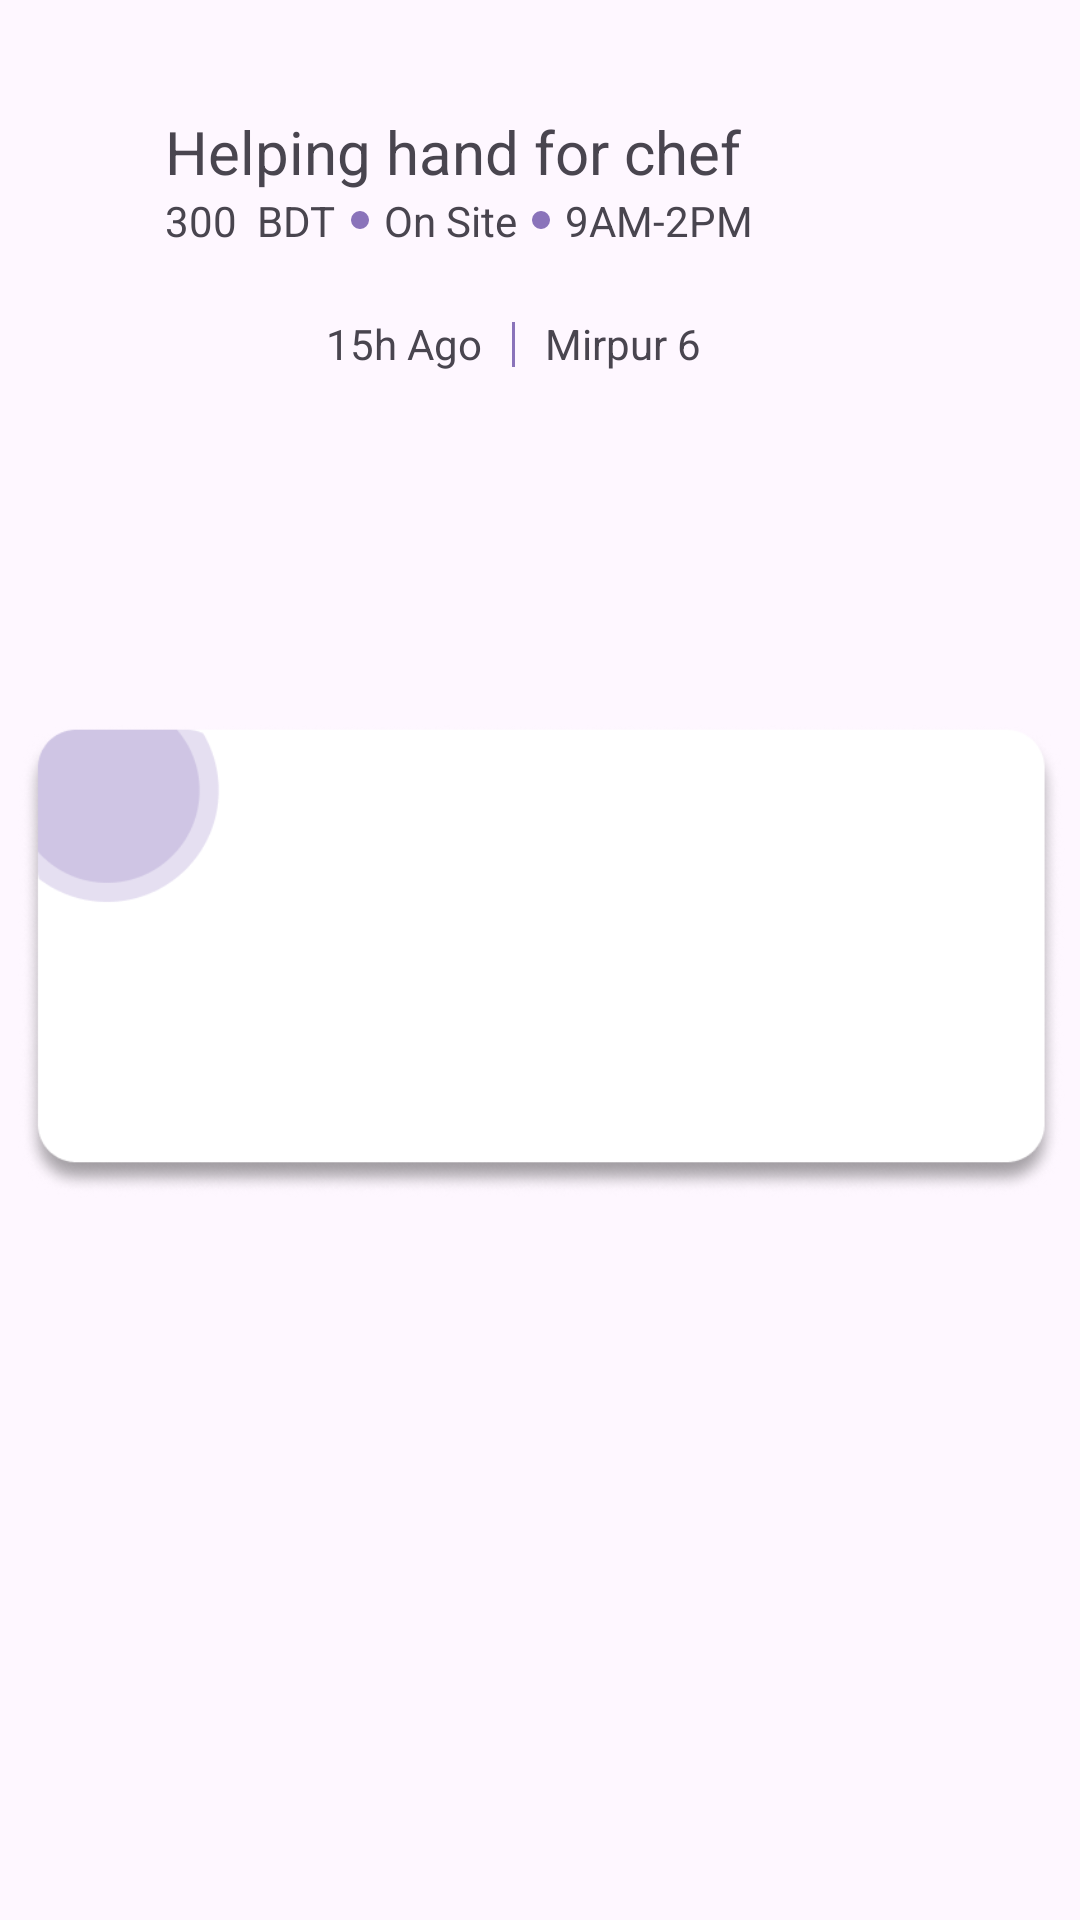

Write the Android layout XML for this screen, with the resource values it uses.
<!-- AndroidManifest.xml: application theme Theme.MicroJob -->
<!-- res/layout/your_job_item_demo_design.xml -->
<?xml version="1.0" encoding="utf-8"?>
<FrameLayout xmlns:android="http://schemas.android.com/apk/res/android"
    android:layout_width="match_parent"
    android:layout_gravity="center_horizontal"
    android:layout_height="160sp">

    <ImageView
        android:layout_width="350dp"
        android:layout_height="match_parent"
        android:layout_gravity="center_horizontal"
        android:src="@drawable/your_job_item_bg_white"
        />
    <LinearLayout
        android:layout_marginLeft="30dp"
        android:layout_marginRight="25dp"
        android:layout_marginBottom="20dp"
        android:layout_gravity="center_horizontal"
        android:layout_marginTop="15dp"
        android:orientation="vertical"
        android:layout_width="320dp"
        android:layout_height="match_parent">
        <LinearLayout
            android:visibility="gone"
            android:layout_width="match_parent"
            android:layout_height="wrap_content"
            android:orientation="horizontal"
            android:gravity="right|center_horizontal"
            >
            <TextView
                android:id="@+id/your_job_item_tv_applied_count_id"
                android:layout_width="wrap_content"
                android:layout_height="wrap_content"
                android:text="0"
                android:fontFamily="@font/inria_regular"
                />
            <TextView
                android:layout_width="wrap_content"
                android:layout_height="wrap_content"
                android:layout_marginRight="10dp"
                android:text=" : Applied"
                android:fontFamily="@font/inria_regular"
                />

        </LinearLayout>

        <LinearLayout
            android:layout_marginLeft="30dp"
            android:layout_marginRight="20dp"
            android:layout_width="match_parent"
            android:orientation="vertical"
            android:gravity="center_vertical|left"

            android:layout_height="90dp">

            <TextView
                android:id="@+id/your_job_item_tv_name_id"
                android:layout_width="wrap_content"
                android:layout_height="wrap_content"
                android:text="Helping hand for chef"
                android:textSize="20sp"

                />
            <LinearLayout
                android:layout_width="match_parent"
                android:orientation="horizontal"
                android:layout_height="wrap_content">
                <TextView
                    android:id="@+id/your_job_item_tv_payment_id"
                    android:layout_width="wrap_content"
                    android:layout_height="wrap_content"
                    android:text="300  BDT"
                    />
                <View
                    android:layout_gravity="center_vertical"
                    android:layout_width="6dp"
                    android:layout_height="6dp"
                    android:layout_marginRight="5dp"
                    android:layout_marginLeft="5dp"
                    android:background="@drawable/circle_colored_bulet"
                    />

                <TextView
                    android:id="@+id/your_job_item_tv_loc_id"
                    android:layout_width="wrap_content"
                    android:layout_height="wrap_content"
                    android:text="On Site"
                    />
                <View
                    android:id="@+id/conditional_hide_id"
                    android:layout_gravity="center_vertical"
                    android:layout_width="6dp"
                    android:layout_height="6dp"
                    android:layout_marginRight="5dp"
                    android:layout_marginLeft="5dp"
                    android:background="@drawable/circle_colored_bulet"
                    />

                <TextView
                    android:id="@+id/your_job_item_tv_time_id"
                    android:layout_width="wrap_content"
                    android:layout_height="wrap_content"
                    android:text="9AM-2PM"
                    />

            </LinearLayout>

        </LinearLayout>
        <LinearLayout
            android:orientation="horizontal"
            android:layout_width="match_parent"
            android:weightSum="11"
            android:layout_height="20dp">

            <TextView
                android:id="@+id/your_job_item_tv_posted_time_id"
                android:layout_width="0dp"
                android:layout_weight="5"
                android:gravity="right"
                android:layout_height="wrap_content"
                android:text="15h Ago"
                />

            <View
                android:layout_marginLeft="10dp"
                android:layout_marginRight="10dp"
                android:layout_width="1dp"
                android:layout_height="15dp"
                android:layout_gravity="center_vertical"
                android:background="@color/selected"
                />

            <TextView
                android:id="@+id/your_job_item_tv_addr_id"
                android:layout_width="0dp"
                android:layout_weight="5"
                android:gravity="left"
                android:layout_height="wrap_content"
                android:text="Mirpur 6"
                />

        </LinearLayout>

    </LinearLayout>

</FrameLayout>
<!-- resources referenced by this layout -->
<resources>
  <color name="selected">#8A73BA</color>
  <!-- drawable circle_colored_bulet (drawable) -->
  <?xml version="1.0" encoding="utf-8"?>
  <shape xmlns:android="http://schemas.android.com/apk/res/android"
      android:shape="oval">
      <corners android:radius="10in"/>
      <solid android:color="@color/selected"/>
  
  </shape>
  <!-- drawable your_job_item_bg_white: png bitmap (drawable-hdpi, 13376 bytes) -->
  <style name="Theme.MicroJob" parent="Base.Theme.MicroJob" />
  <style name="Base.Theme.MicroJob" parent="Theme.Material3.DayNight.NoActionBar">
          
          
      </style>
</resources>
